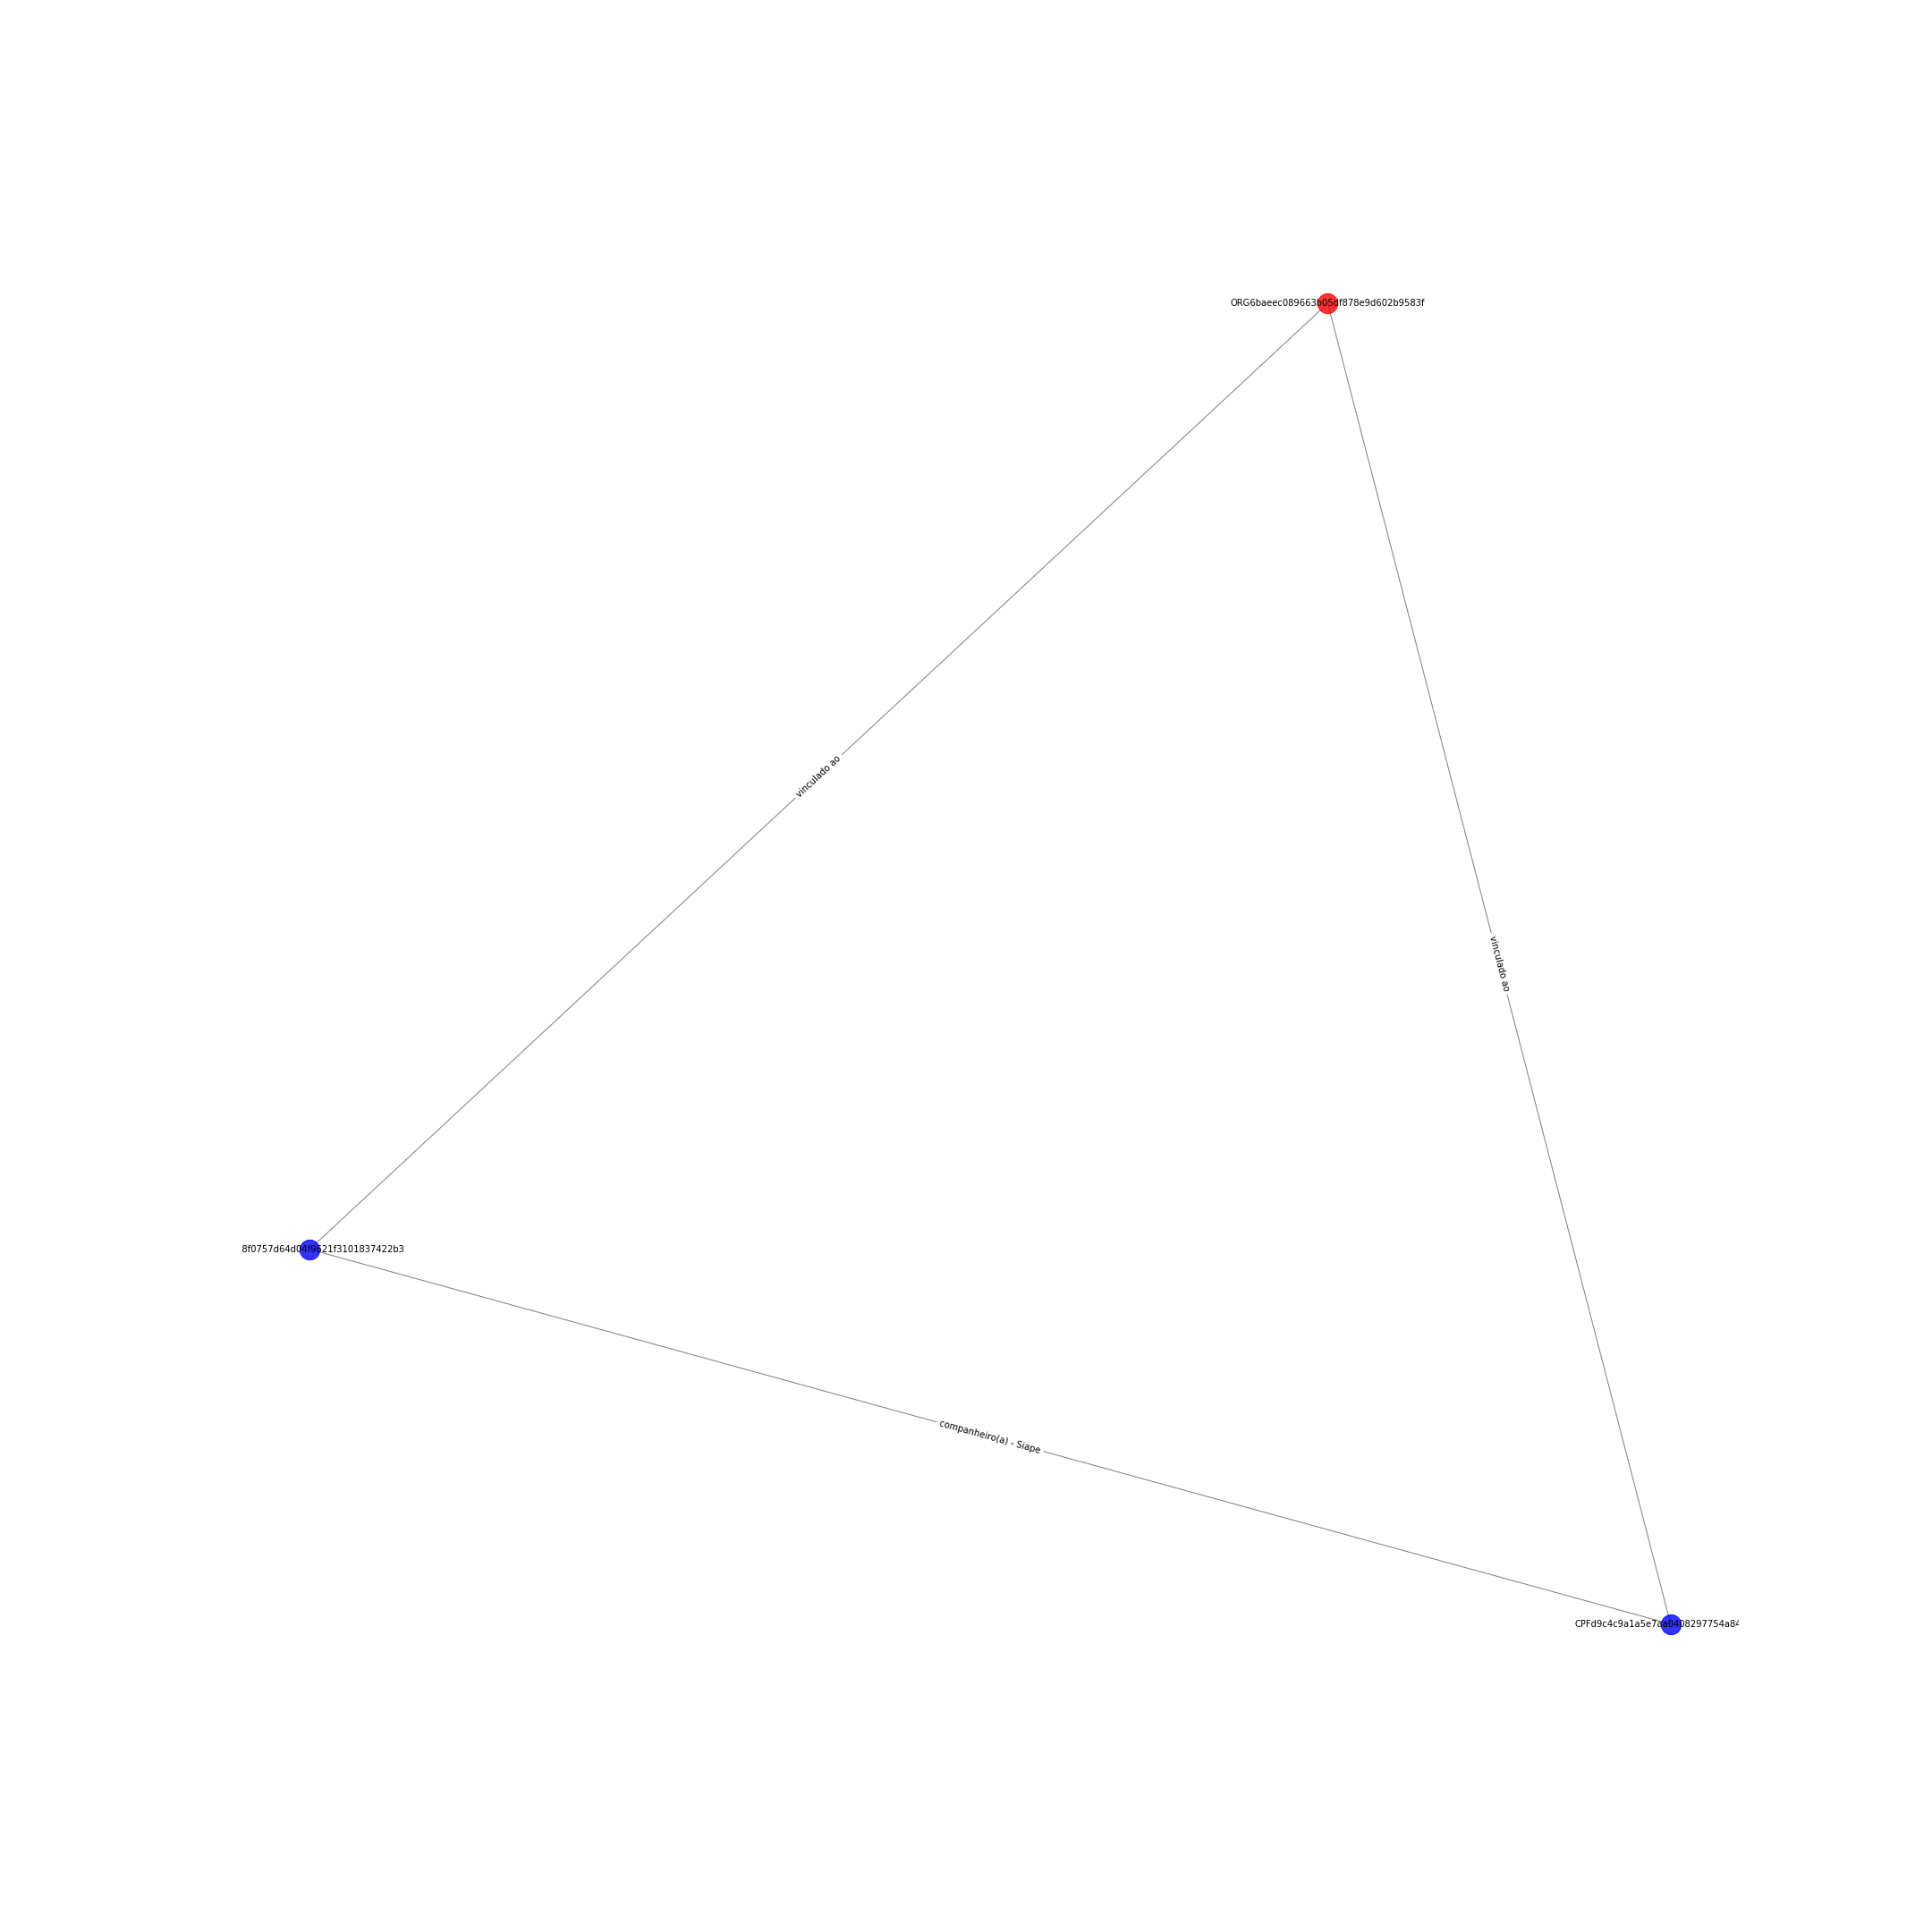

Data behind this chart, as committed beside it:
ORG6baeec089663b05df878e9d602b9583f; CPF118f0757d64d04f9621f3101837422b3; {'etiqueta': 'vinculado ao'}
ORG6baeec089663b05df878e9d602b9583f; CPFd9c4c9a1a5e7aa0408297754a842e31f; {'etiqueta': 'vinculado ao'}
CPF118f0757d64d04f9621f3101837422b3; CPFd9c4c9a1a5e7aa0408297754a842e31f; {'etiqueta': 'companheiro(a) - Siape'}
